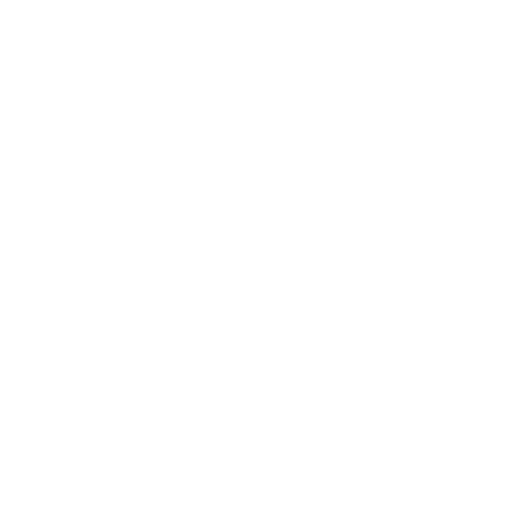
t = 0.00 s
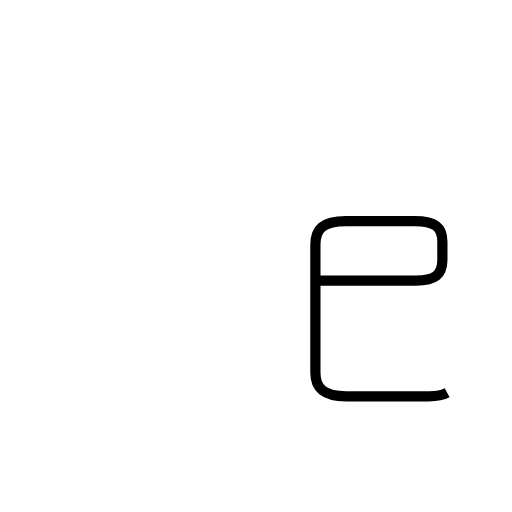
t = 1.71 s
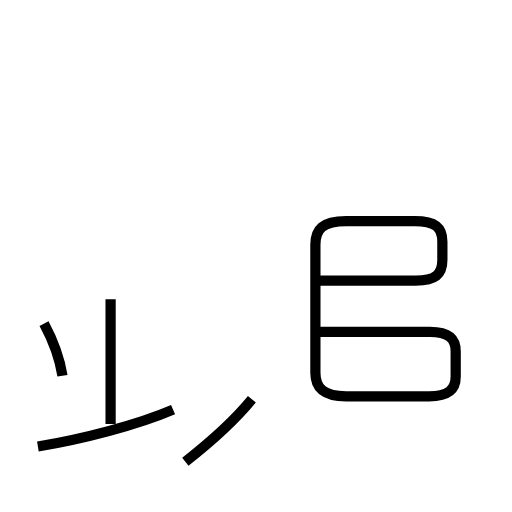
t = 3.49 s
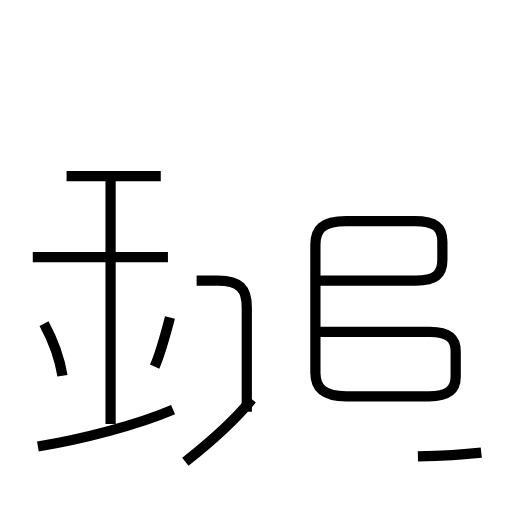
t = 5.36 s
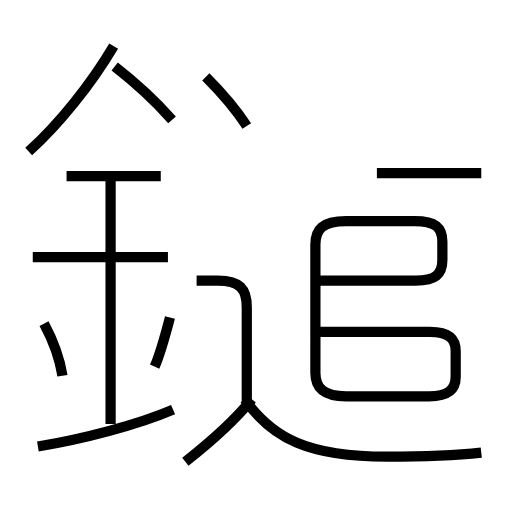
t = 7.05 s
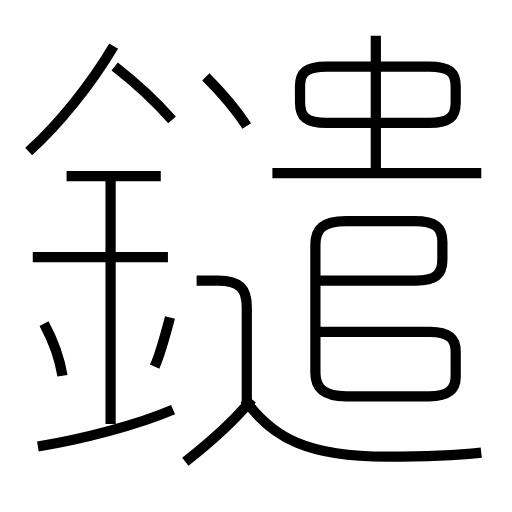
t = 8.89 s

The animated SVG that drew these frames (rendered in a browser with its animation timeline set to each time). Animation: 16 SMIL elements (animate=16); one cycle of 8.89 s.

<?xml version='1.0' encoding='utf-8'?>
<svg viewBox="0.0 -6.0 50.0 50.0" version="1.1" xmlns="http://www.w3.org/2000/svg"><rect x="-1000" y="-1000" width="2000" height="2000" stroke="white" fill="white" /><g style="fill:none;stroke:#000000;stroke-width:1"><path d="M 30.9 -16.6 L 40.6 -16.6 C 42.5 -16.6 43.2 -17.2 43.2 -18.6 L 43.2 -20.4 C 43.2 -21.8 42.5 -22.4 40.5 -22.4 L 33.8 -22.4 C 31.5 -22.4 30.8 -21.6 30.8 -20.1 L 30.8 -7.6 C 30.8 -6.1 31.6 -5.3 33.8 -5.3 L 41.9 -5.3 C 43.8 -5.3 44.5 -6.0 44.5 -7.2 L 44.5 -9.7 C 44.5 -10.9 43.8 -11.6 42.0 -11.6 L 31.0 -11.6 " transform="translate(0.0 38.0)" stroke-dasharray="75.99363928582723" stroke-dashoffset="75.99363928582723"><animate attributeName="stroke-dashoffset" from="75.99363928582723" to="0" dur="2.279809178574817s" begin="0s" fill="freeze" /></path><path d="M 3.7 -0.4 C 8.0 -1.1 13.4 -2.5 16.9 -4.0 " transform="translate(0.0 38.0)" stroke-dasharray="13.710054334587838" stroke-dashoffset="13.710054334587838"><animate attributeName="stroke-dashoffset" from="13.710054334587838" to="0" dur="0.41130163003763515s" begin="2.279809178574817s" fill="freeze" /></path><path d="M 6.1 -7.3 C 5.8 -9.2 5.0 -11.1 4.3 -12.4 " transform="translate(0.0 38.0)" stroke-dasharray="5.432327662704852" stroke-dashoffset="5.432327662704852"><animate attributeName="stroke-dashoffset" from="5.432327662704852" to="0" dur="0.16296982988114556s" begin="2.691110808612452s" fill="freeze" /></path><path d="M 18.1 1.1 C 20.4 -0.7 22.8 -2.8 24.6 -5.0 " transform="translate(0.0 38.0)" stroke-dasharray="8.931508717125686" stroke-dashoffset="8.931508717125686"><animate attributeName="stroke-dashoffset" from="8.931508717125686" to="0" dur="0.26794526151377057s" begin="2.8540806384935977s" fill="freeze" /></path><path d="M 10.8 -2.6 L 10.8 -26.9 " transform="translate(0.0 38.0)" stroke-dasharray="24.299999999999997" stroke-dashoffset="24.299999999999997"><animate attributeName="stroke-dashoffset" from="24.299999999999997" to="0" dur="0.7289999999999999s" begin="3.1220259000073685s" fill="freeze" /></path><path d="M 15.1 -8.2 C 15.6 -9.3 16.1 -11.1 16.6 -13.0 " transform="translate(0.0 38.0)" stroke-dasharray="5.033798503683918" stroke-dashoffset="5.033798503683918"><animate attributeName="stroke-dashoffset" from="5.033798503683918" to="0" dur="0.15101395511051752s" begin="3.851025900007368s" fill="freeze" /></path><path d="M 16.4 -18.9 L 3.2 -18.9 " transform="translate(0.0 38.0)" stroke-dasharray="13.2" stroke-dashoffset="13.2"><animate attributeName="stroke-dashoffset" from="13.2" to="0" dur="0.39599999999999996s" begin="4.002039855117886s" fill="freeze" /></path><path d="M 24.1 -3.8 L 24.1 -14.0 C 24.1 -15.8 23.4 -16.6 21.3 -16.6 L 19.2 -16.6 " transform="translate(0.0 38.0)" stroke-dasharray="16.756082338528707" stroke-dashoffset="16.756082338528707"><animate attributeName="stroke-dashoffset" from="16.756082338528707" to="0" dur="0.5026824701558612s" begin="4.398039855117886s" fill="freeze" /></path><path d="M 15.7 -26.8 L 6.5 -26.8 " transform="translate(0.0 38.0)" stroke-dasharray="9.2" stroke-dashoffset="9.2"><animate attributeName="stroke-dashoffset" from="9.2" to="0" dur="0.27599999999999997s" begin="4.900722325273747s" fill="freeze" /></path><path d="M 47.0 0.2 C 44.3 0.5 41.1 0.6 37.8 0.6 C 30.1 0.6 26.6 -1.2 23.9 -5.0 " transform="translate(0.0 38.0)" stroke-dasharray="24.897773116604185" stroke-dashoffset="24.897773116604185"><animate attributeName="stroke-dashoffset" from="24.897773116604185" to="0" dur="0.7469331934981255s" begin="5.176722325273746s" fill="freeze" /></path><path d="M 2.8 -29.2 C 5.8 -31.9 8.9 -35.8 11.1 -39.5 " transform="translate(0.0 38.0)" stroke-dasharray="13.273465904889909" stroke-dashoffset="13.273465904889909"><animate attributeName="stroke-dashoffset" from="13.273465904889909" to="0" dur="0.39820397714669725s" begin="5.923655518771872s" fill="freeze" /></path><path d="M 16.8 -32.3 C 15.2 -34.1 13.0 -36.1 11.2 -37.5 " transform="translate(0.0 38.0)" stroke-dasharray="7.651359867560691" stroke-dashoffset="7.651359867560691"><animate attributeName="stroke-dashoffset" from="7.651359867560691" to="0" dur="0.22954079602682073s" begin="6.321859495918569s" fill="freeze" /></path><path d="M 24.1 -31.7 C 23.0 -33.4 21.4 -35.2 20.1 -36.5 " transform="translate(0.0 38.0)" stroke-dasharray="6.258748265218893" stroke-dashoffset="6.258748265218893"><animate attributeName="stroke-dashoffset" from="6.258748265218893" to="0" dur="0.18776244795656677s" begin="6.55140029194539s" fill="freeze" /></path><path d="M 47.0 -27.1 L 26.6 -27.1 " transform="translate(0.0 38.0)" stroke-dasharray="20.4" stroke-dashoffset="20.4"><animate attributeName="stroke-dashoffset" from="20.4" to="0" dur="0.612s" begin="6.739162739901957s" fill="freeze" /></path><path d="M 31.9 -32.0 L 41.9 -32.0 C 43.9 -32.0 44.5 -32.6 44.5 -34.0 L 44.5 -35.6 C 44.5 -36.9 43.9 -37.5 41.9 -37.5 L 31.9 -37.5 C 29.9 -37.5 29.3 -36.9 29.3 -35.6 L 29.3 -34.0 C 29.3 -32.6 29.9 -32.0 31.9 -32.0 Z " transform="translate(0.0 38.0)" stroke-dasharray="38.31383680077791" stroke-dashoffset="38.31383680077791"><animate attributeName="stroke-dashoffset" from="38.31383680077791" to="0" dur="1.1494151040233374s" begin="7.351162739901957s" fill="freeze" /></path><path d="M 36.7 -27.6 L 36.7 -40.5" transform="translate(0.0 38.0)" stroke-dasharray="12.899999999999999" stroke-dashoffset="12.899999999999999"><animate attributeName="stroke-dashoffset" from="12.899999999999999" to="0" dur="0.38699999999999996s" begin="8.500577843925294s" fill="freeze" /></path></g></svg>
